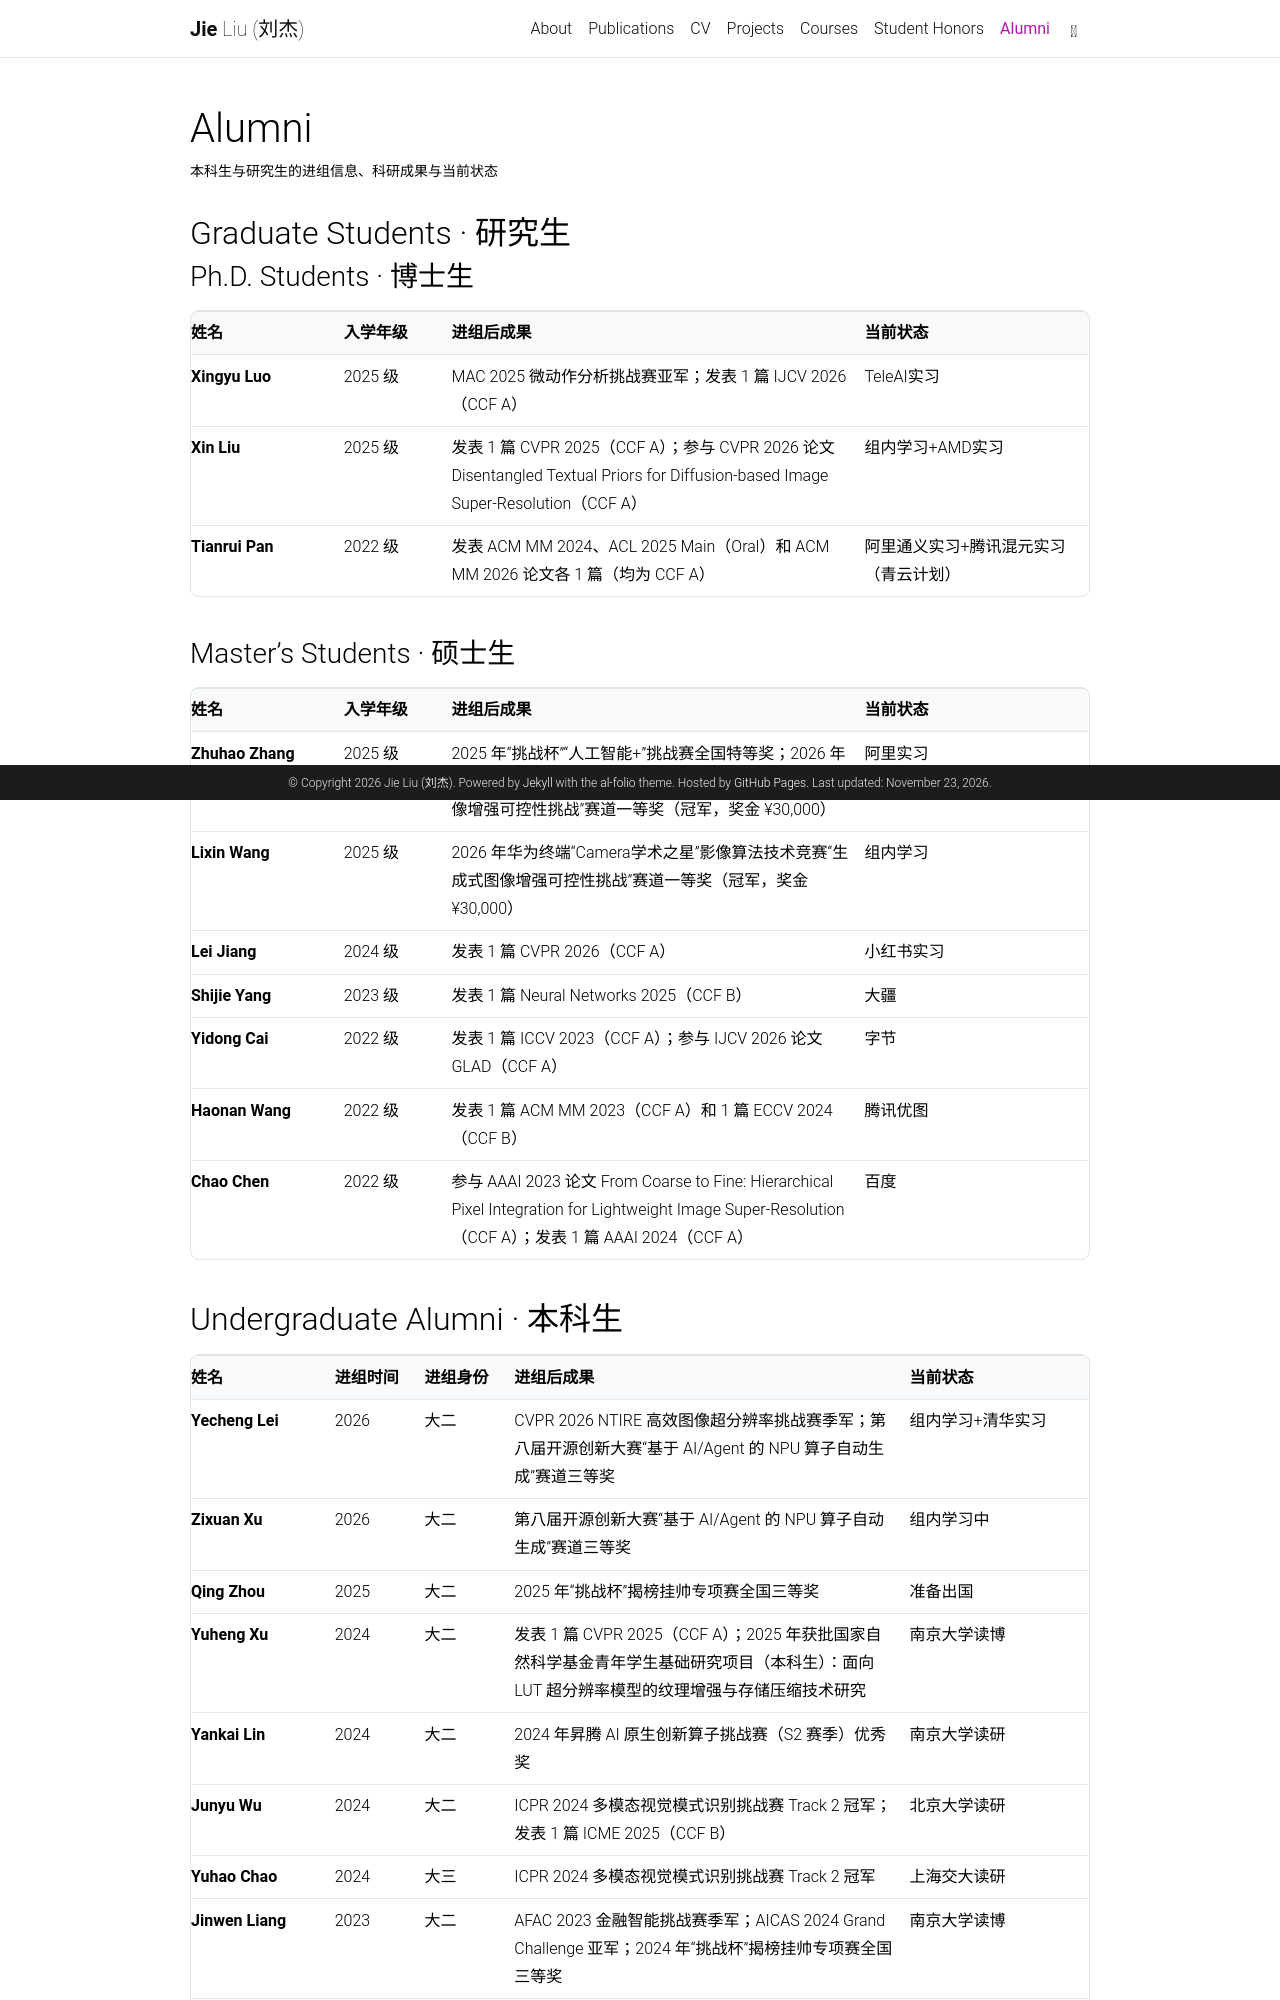

repository: njulj/njulj.github.io · page: alumni/index.html · generator: jekyll

---
layout: page
title: Alumni
permalink: /alumni/
description: 本科生与研究生的进组信息、科研成果与当前状态
nav: true
nav_order: 6
---

<style>
  .alumni-table {
    overflow-x: auto;
    margin: 1rem 0 2.5rem;
    border: 1px solid rgb(63 113 133 / 18%);
    border-radius: 0.55rem;
  }
  .alumni-table table {
    width: 100%;
    min-width: 860px;
    table-layout: fixed;
    margin: 0;
    border-collapse: collapse;
    font-size: 0.9rem;
    line-height: 1.75;
  }
  .alumni-table th,
  .alumni-table td {
    padding: 0.9rem 1rem;
    border-bottom: 1px solid rgb(63 113 133 / 14%);
    vertical-align: top;
    overflow-wrap: anywhere;
  }
  .alumni-table th {
    background: rgb(63 113 133 / 4%);
    font-size: 0.82rem;
    font-weight: 600;
    text-align: left;
  }
  .alumni-table td:first-child { font-weight: 600; }
  .alumni-table th:nth-child(1) { width: 16%; }
  .alumni-table th:nth-child(2) { width: 10%; }
  .alumni-table th:nth-child(3) { width: 10%; }
  .alumni-table th:nth-child(4) { width: 44%; }
  .alumni-table th:nth-child(5) { width: 20%; }
  .alumni-table td:nth-child(2) { font-variant-numeric: tabular-nums; }
  .alumni-table tr:last-child td { border-bottom: 0; }
  .alumni-table--graduate table { min-width: 800px; }
  .alumni-table--graduate th:nth-child(1) { width: 17%; }
  .alumni-table--graduate th:nth-child(2) { width: 12%; }
  .alumni-table--graduate th:nth-child(3) { width: 46%; }
  .alumni-table--graduate th:nth-child(4) { width: 25%; }
  .alumni-table:focus-visible {
    outline: 2px solid #3f7185;
    outline-offset: 3px;
  }
  @media (max-width: 576px) {
    .alumni-table th,
    .alumni-table td { padding: 0.75rem; }
  }
</style>

## Graduate Students · 研究生

### Ph.D. Students · 博士生

<div class="alumni-table alumni-table--graduate" markdown="1" role="region" aria-label="博士生入学年级、科研成果与当前状态" tabindex="0">

| 姓名 | 入学年级 | 进组后成果 | 当前状态 |
| --- | --- | --- | --- |
| Xingyu Luo | 2025 级 | MAC 2025 微动作分析挑战赛亚军；发表 1 篇 IJCV 2026（CCF A） | TeleAI实习 |
| Xin Liu | 2025 级 | 发表 1 篇 CVPR 2025（CCF A）；参与 CVPR 2026 论文 Disentangled Textual Priors for Diffusion-based Image Super-Resolution（CCF A） | 组内学习+AMD实习 |
| Tianrui Pan | 2022 级 | 发表 ACM MM 2024、ACL 2025 Main（Oral）和 ACM MM 2026 论文各 1 篇（均为 CCF A） | 阿里通义实习+腾讯混元实习（青云计划） |

</div>

### Master’s Students · 硕士生

<div class="alumni-table alumni-table--graduate" markdown="1" role="region" aria-label="硕士生入学年级、科研成果与当前状态" tabindex="0">

| 姓名 | 入学年级 | 进组后成果 | 当前状态 |
| --- | --- | --- | --- |
| Zhuhao Zhang | 2025 级 | 2025 年“挑战杯”“人工智能+”挑战赛全国特等奖；2026 年华为终端“Camera学术之星”影像算法技术竞赛“生成式图像增强可控性挑战”赛道一等奖（冠军，奖金 ¥30,000） | 阿里实习 |
| Lixin Wang | 2025 级 | 2026 年华为终端“Camera学术之星”影像算法技术竞赛“生成式图像增强可控性挑战”赛道一等奖（冠军，奖金 ¥30,000） | 组内学习 |
| Lei Jiang | 2024 级 | 发表 1 篇 CVPR 2026（CCF A） | 小红书实习 |
| Shijie Yang | 2023 级 | 发表 1 篇 Neural Networks 2025（CCF B） | 大疆 |
| Yidong Cai | 2022 级 | 发表 1 篇 ICCV 2023（CCF A）；参与 IJCV 2026 论文 GLAD（CCF A） | 字节 |
| Haonan Wang | 2022 级 | 发表 1 篇 ACM MM 2023（CCF A）和 1 篇 ECCV 2024（CCF B） | 腾讯优图 |
| Chao Chen | 2022 级 | 参与 AAAI 2023 论文 From Coarse to Fine: Hierarchical Pixel Integration for Lightweight Image Super-Resolution（CCF A）；发表 1 篇 AAAI 2024（CCF A） | 百度 |

</div>
